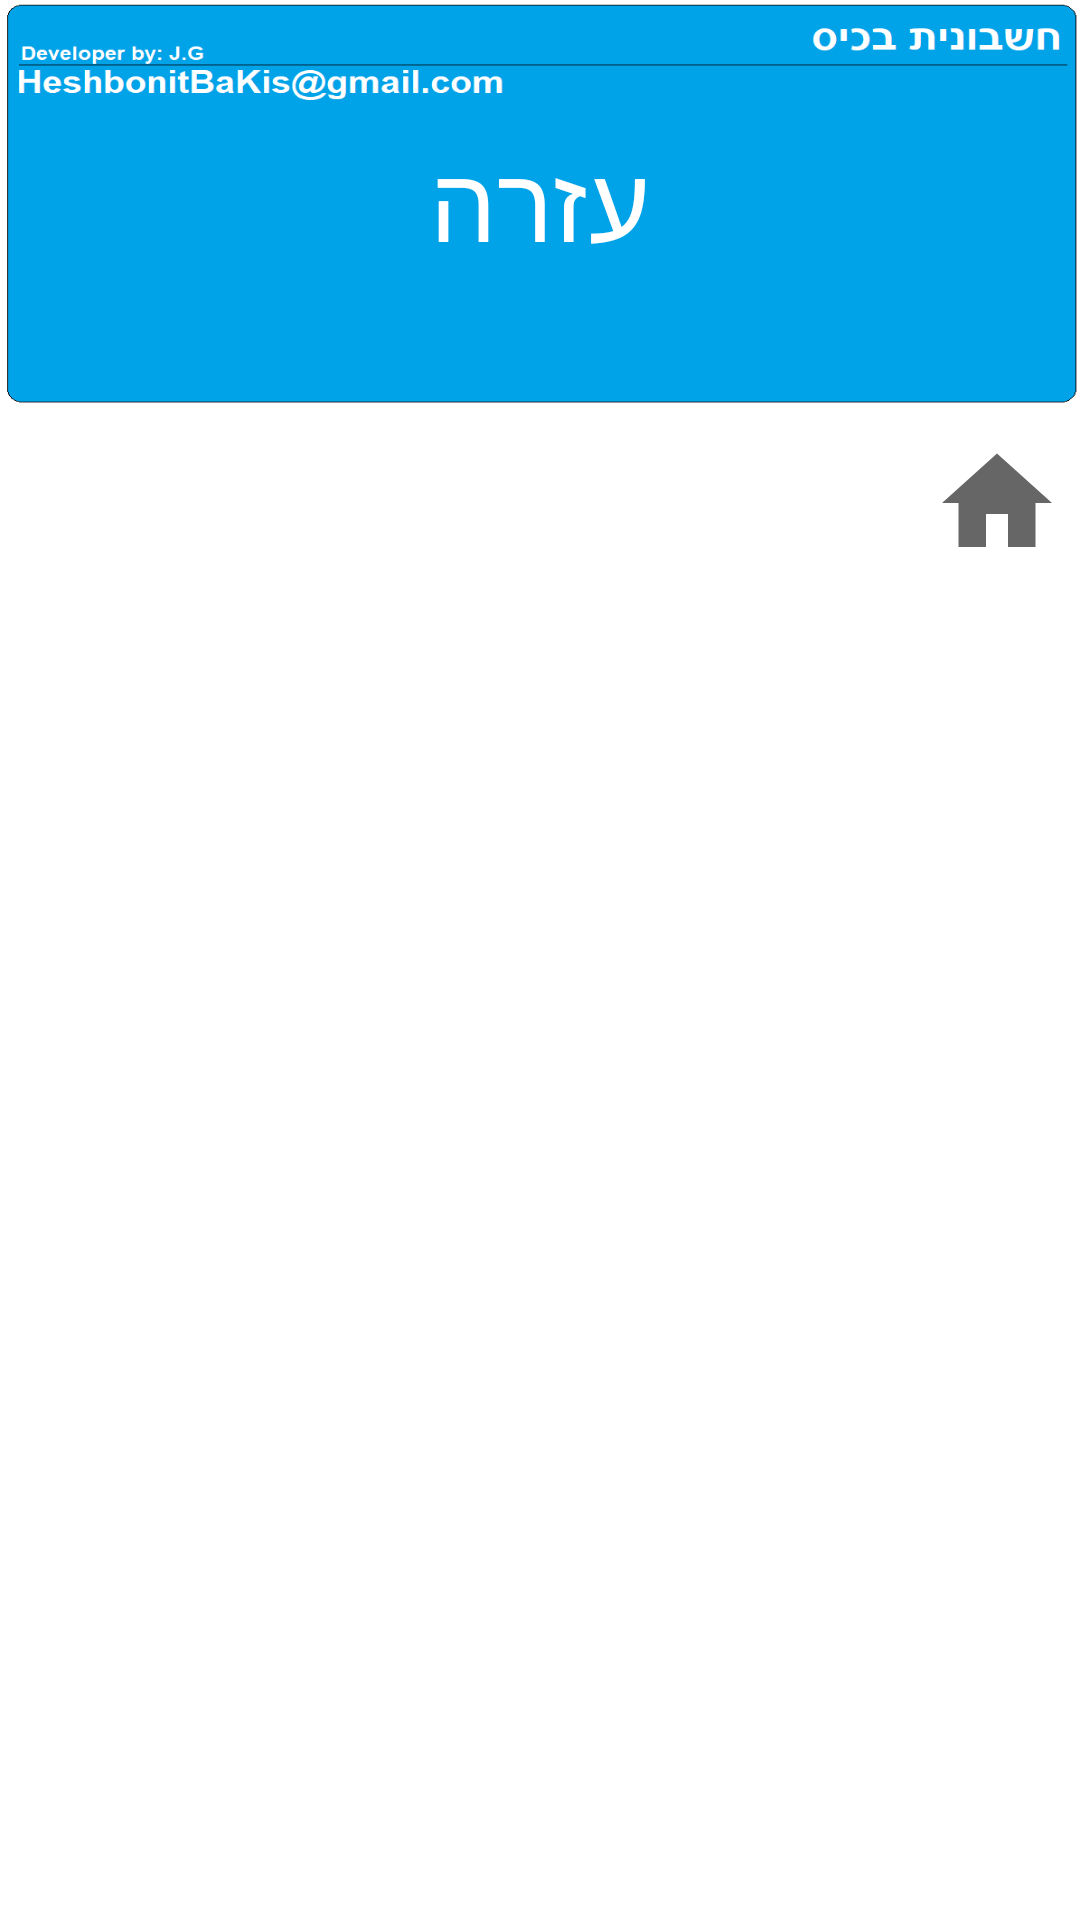

This screen was rendered from an Android layout file. Write that file and the resources it references.
<!-- AndroidManifest.xml: application theme Theme.HeshbonitBeClick -->
<!-- res/layout/activity_help.xml -->
<LinearLayout android:layout_width="match_parent"
    android:layout_height="match_parent"
    android:orientation="vertical"
    xmlns:android="http://schemas.android.com/apk/res/android">
    <LinearLayout
        android:layout_width="match_parent"
        android:layout_height="0dp"
        android:layout_weight="20"
        android:background="@drawable/heshbonit"
        android:gravity="center"
        android:orientation="vertical">

        <TextView
            android:layout_width="wrap_content"
            android:layout_height="wrap_content"
            android:text="עזרה"
            android:layout_gravity="center"
            android:textColor="#fff"
            android:textSize="35dp"/>

    </LinearLayout>
    <LinearLayout
        android:layout_width="match_parent"
        android:layout_height="0dp"
        android:layout_weight="75"
        android:orientation="vertical">
        <Button
            android:id="@+id/btn_go_home_help"
            android:layout_width="55dp"
            android:layout_height="55dp"
            android:layout_gravity="end"
            android:background="?android:attr/selectableItemBackground"
            android:drawableBottom="@drawable/ic_baseline_home_24" />
        <TextView
            android:layout_width="match_parent"
            android:layout_height="match_parent"
            android:text=""/>
    </LinearLayout>


</LinearLayout>
<!-- resources referenced by this layout -->
<resources>
  <!-- drawable heshbonit: png bitmap (drawable-v24, 14127 bytes) -->
  <!-- drawable ic_baseline_home_24 (drawable) -->
  <vector xmlns:android="http://schemas.android.com/apk/res/android"
      android:width="44dp"
      android:height="44dp"
      android:viewportWidth="24"
      android:viewportHeight="24"
      android:tint="?attr/colorControlNormal">
    <path
        android:fillColor="@color/black"
        android:pathData="M10,20v-6h4v6h5v-8h3L12,3 2,12h3v8z"/>
  </vector>
  <style name="Theme.HeshbonitBeClick" parent="Theme.MaterialComponents.DayNight.DarkActionBar">
          
          <item name="colorPrimary">@color/purple_500</item>
          <item name="colorPrimaryVariant">@color/purple_700</item>
          <item name="colorOnPrimary">@color/white</item>
          
          <item name="colorSecondary">@color/teal_200</item>
          <item name="colorSecondaryVariant">@color/teal_700</item>
          <item name="colorOnSecondary">@color/black</item>
          
          <item name="android:statusBarColor" tools:targetApi="l">?attr/colorPrimaryVariant</item>
          
      </style>
  <!-- not gathered from this repository: default colours our renderer supplied (Android Studio template values) -->
  <color name="purple_500">#FF6200EE</color>
  <color name="purple_700">#FF3700B3</color>
  <color name="teal_200">#FF03DAC5</color>
  <color name="teal_700">#FF018786</color>
  <color name="black">#FF000000</color>
  <color name="white">#FFFFFFFF</color>
</resources>
